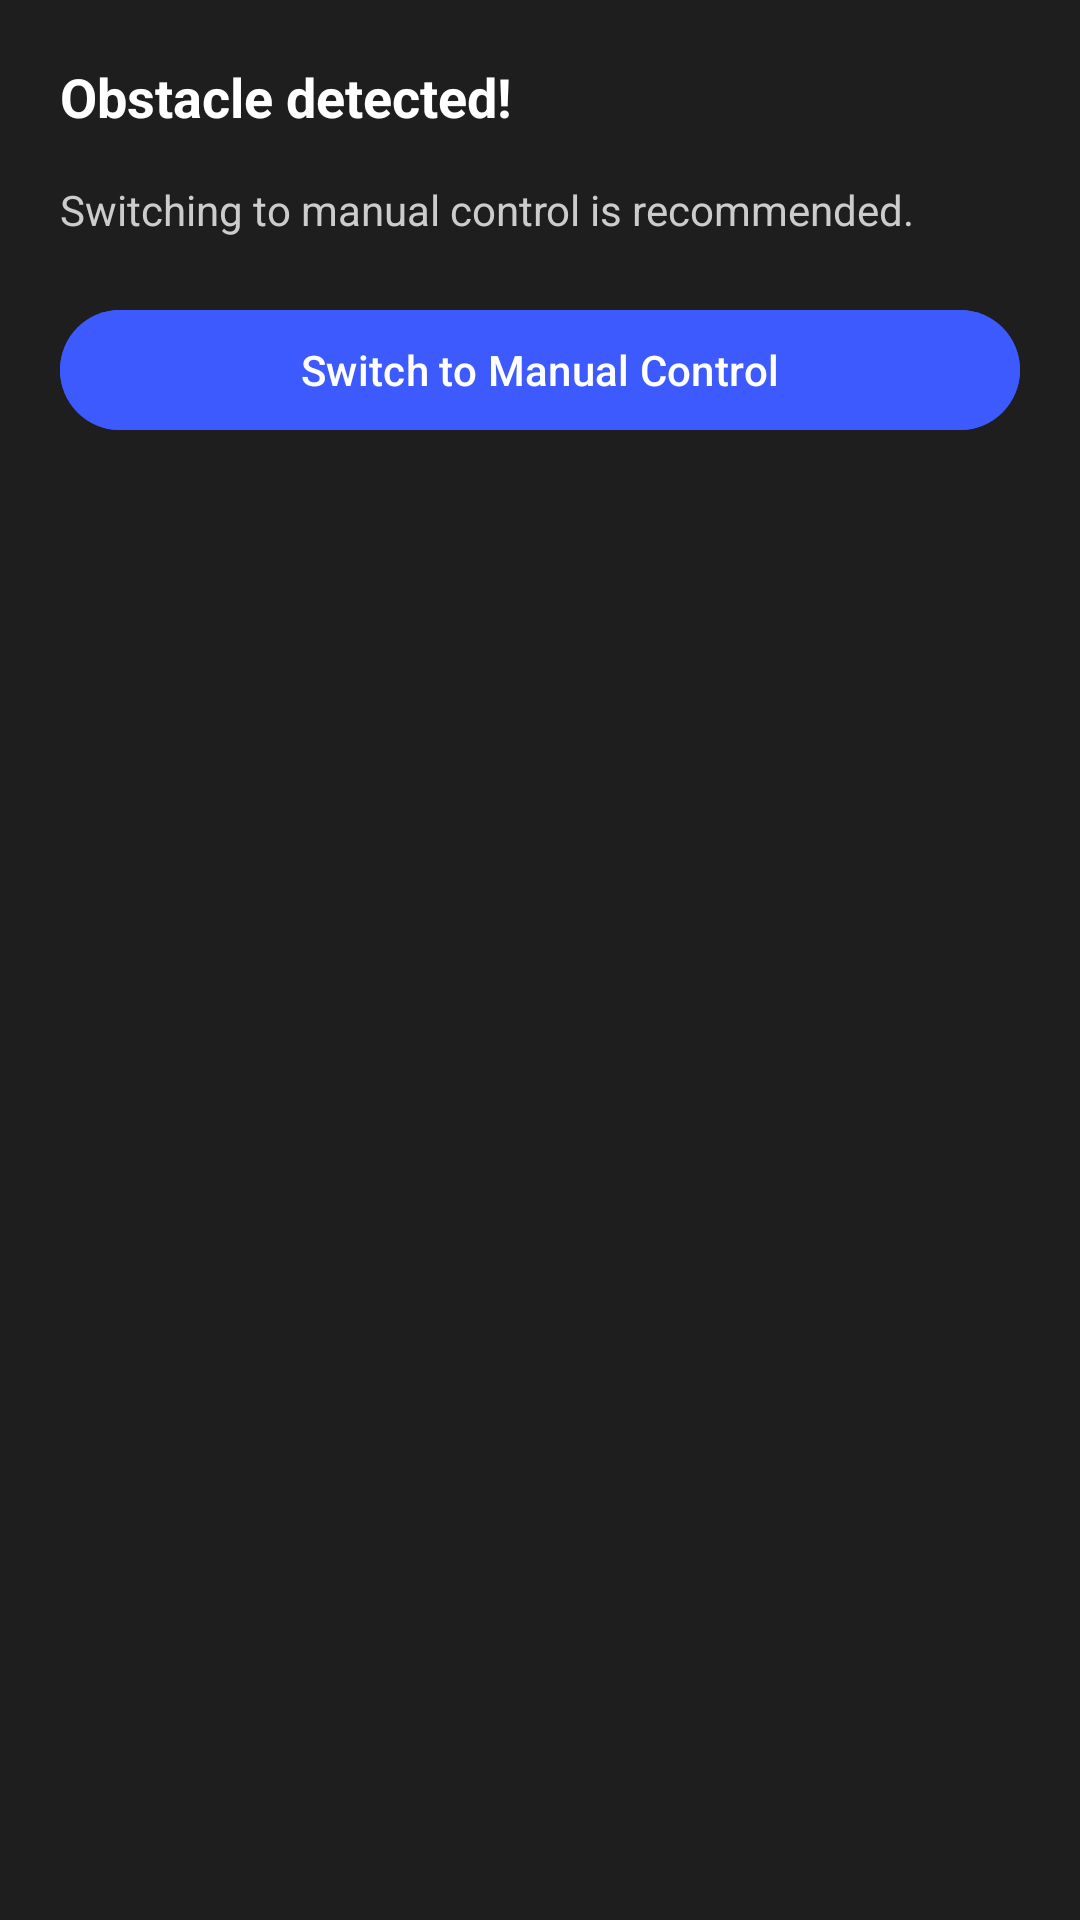

Write the Android layout XML for this screen, with the resource values it uses.
<!-- AndroidManifest.xml: application theme Theme.Autonomous_Delivery_Robot -->
<!-- res/layout/dialog_manual_control.xml -->
<?xml version="1.0" encoding="utf-8"?>
<LinearLayout xmlns:android="http://schemas.android.com/apk/res/android"
    android:layout_width="match_parent"
    android:layout_height="wrap_content"
    android:orientation="vertical"
    android:background="#1E1E1E"
    android:padding="20dp">

    <TextView
        android:layout_width="match_parent"
        android:layout_height="wrap_content"
        android:text="Obstacle detected!"
        android:textColor="#FFFFFF"
        android:textSize="18sp"
        android:textStyle="bold"
        android:layout_marginBottom="16dp"/>

    <TextView
        android:layout_width="match_parent"
        android:layout_height="wrap_content"
        android:text="Switching to manual control is recommended."
        android:textColor="#CCCCCC"
        android:textSize="14sp"
        android:layout_marginBottom="20dp"/>

    <Button
        android:id="@+id/btnManualControl"
        android:layout_width="match_parent"
        android:layout_height="wrap_content"
        android:text="Switch to Manual Control"
        android:backgroundTint="#3D5AFE"
        android:textColor="#FFFFFF" />

</LinearLayout>
<!-- resources referenced by this layout -->
<resources>
  <style name="Theme.Autonomous_Delivery_Robot" parent="Base.Theme.Autonomous_Delivery_Robot" />
  <style name="Base.Theme.Autonomous_Delivery_Robot" parent="Theme.Material3.DayNight.NoActionBar">
          
          <item name="colorPrimary">@color/primary</item>
      </style>
  <color name="primary">#4F73FF</color>
</resources>
